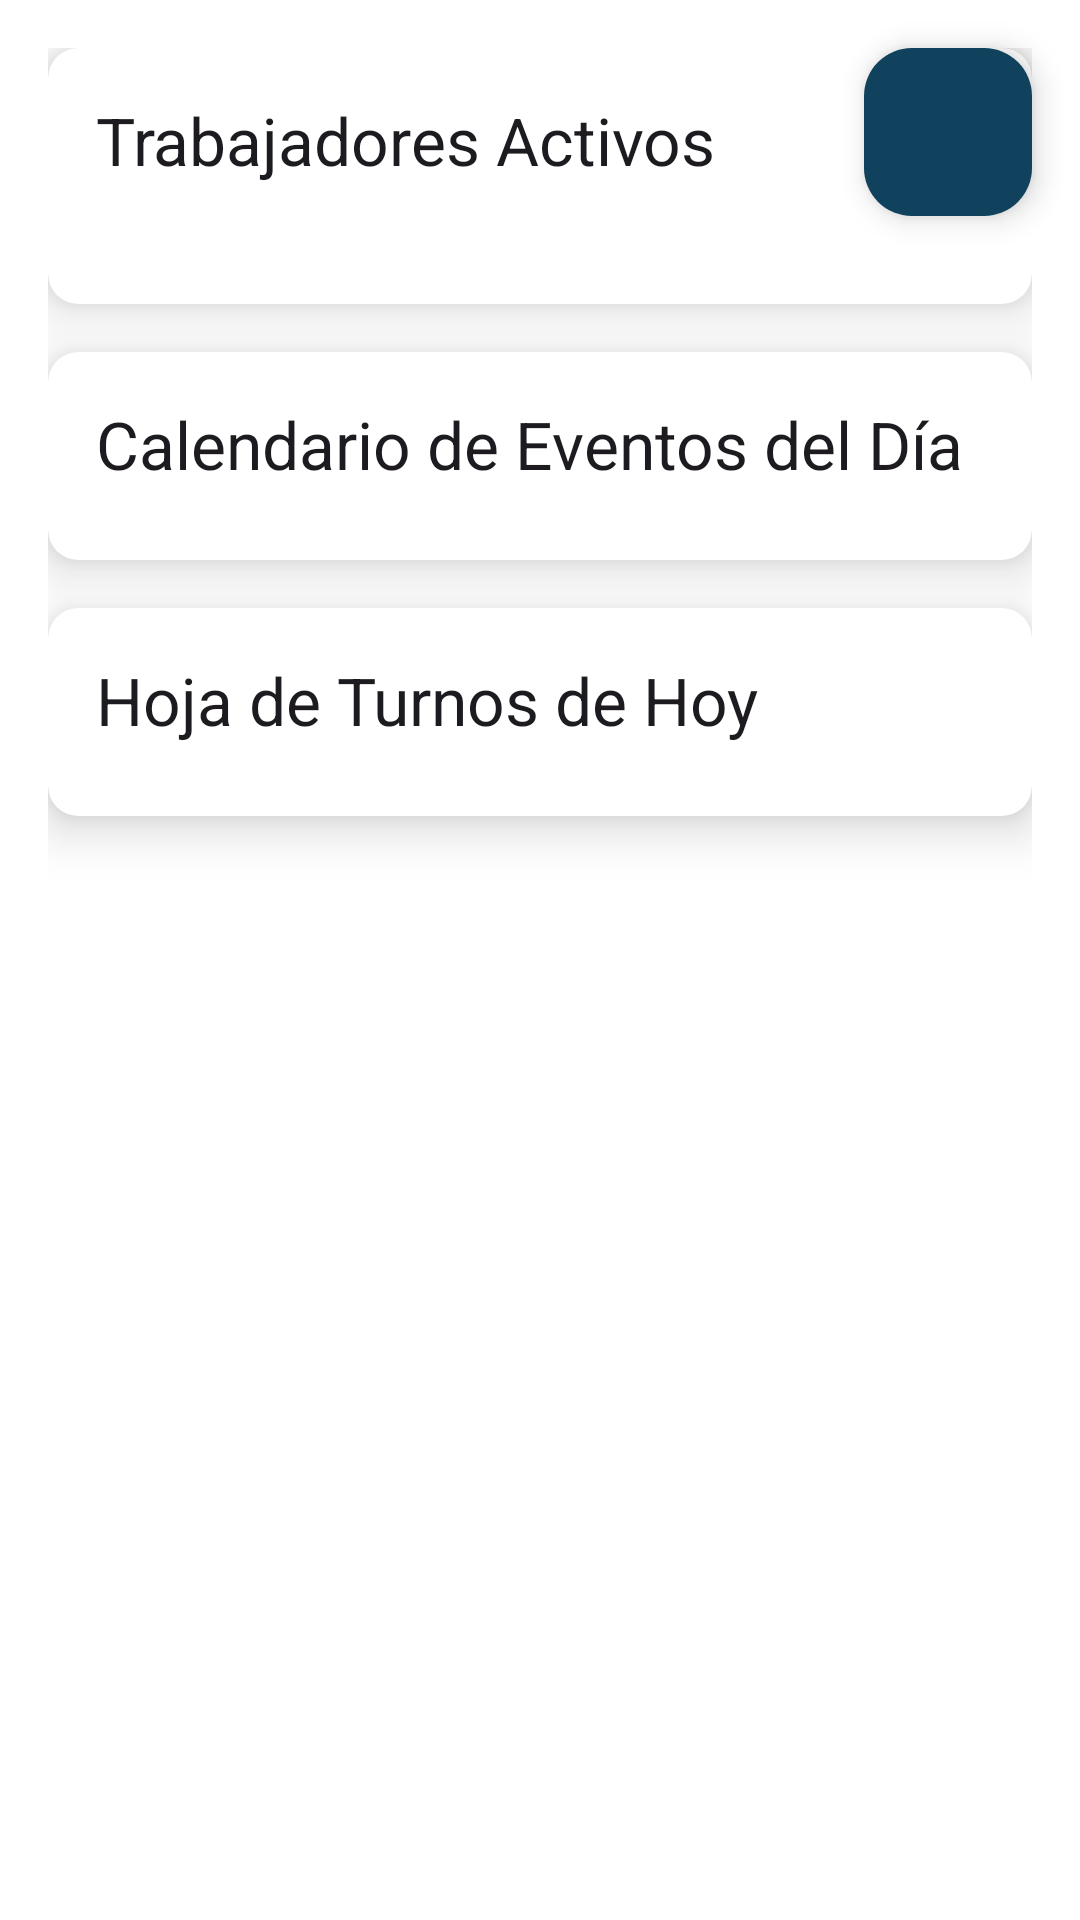

Write the Android layout XML for this screen, with the resource values it uses.
<!-- AndroidManifest.xml: application theme Theme.GABI -->
<!-- res/layout/fragment_home_administrador.xml -->
<androidx.coordinatorlayout.widget.CoordinatorLayout
    xmlns:android="http://schemas.android.com/apk/res/android"
    xmlns:app="http://schemas.android.com/apk/res-auto"
    xmlns:tools="http://schemas.android.com/tools"
    android:layout_width="match_parent"
    android:layout_height="match_parent"
    android:background="@color/white"
    tools:context=".HomeAdministrador">

    <ScrollView
        android:layout_width="match_parent"
        android:layout_height="match_parent"
        android:fillViewport="true"
        android:paddingBottom="80dp">

        <LinearLayout
            android:layout_width="match_parent"
            android:layout_height="wrap_content"
            android:orientation="vertical"
            android:padding="16dp">

            
            <androidx.cardview.widget.CardView
                android:layout_width="match_parent"
                android:layout_height="wrap_content"
                android:layout_marginBottom="16dp"
                app:cardCornerRadius="10dp"
                app:cardElevation="10dp">

                <LinearLayout
                    android:layout_width="match_parent"
                    android:layout_height="wrap_content"
                    android:orientation="vertical"
                    android:padding="16dp">

                    <TextView
                        android:id="@+id/title_current_workers"
                        android:layout_width="match_parent"
                        android:layout_height="wrap_content"
                        android:text="Trabajadores Activos"
                        android:textAppearance="@style/TextAppearance.AppCompat.Large"
                        android:layout_marginBottom="8dp"/>

                    <androidx.recyclerview.widget.RecyclerView
                        android:id="@+id/recyclerViewCurrentWorkers"
                        android:layout_width="match_parent"
                        android:layout_height="wrap_content"
                        android:layout_margin="8dp"
                        tools:listitem="@layout/item_trabajador" />

                </LinearLayout>
            </androidx.cardview.widget.CardView>

            
            <androidx.cardview.widget.CardView
                android:layout_width="match_parent"
                android:layout_height="wrap_content"
                android:layout_marginBottom="16dp"
                app:cardCornerRadius="10dp"
                app:cardElevation="10dp">

                <LinearLayout
                    android:layout_width="match_parent"
                    android:layout_height="wrap_content"
                    android:orientation="vertical"
                    android:padding="16dp">

                    <TextView
                        android:id="@+id/title_events"
                        android:layout_width="match_parent"
                        android:layout_height="wrap_content"
                        android:text="Calendario de Eventos del Día"
                        android:textAppearance="@style/TextAppearance.AppCompat.Large"
                        android:layout_marginBottom="8dp"/>

                    <androidx.recyclerview.widget.RecyclerView
                        android:id="@+id/recyclerViewEvents"
                        android:layout_width="match_parent"
                        android:layout_height="wrap_content"
                        app:layoutManager="androidx.recyclerview.widget.LinearLayoutManager"
                        tools:listitem="@layout/item_evento"/>

                </LinearLayout>
            </androidx.cardview.widget.CardView>

            
            <androidx.cardview.widget.CardView
                android:layout_width="match_parent"
                android:layout_height="wrap_content"
                android:layout_marginBottom="16dp"
                app:cardCornerRadius="10dp"
                app:cardElevation="10dp">

                <LinearLayout
                    android:layout_width="match_parent"
                    android:layout_height="wrap_content"
                    android:orientation="vertical"
                    android:padding="16dp">

                    <TextView
                        android:id="@+id/title_shifts"
                        android:layout_width="match_parent"
                        android:layout_height="wrap_content"
                        android:text="Hoja de Turnos de Hoy"
                        android:textAppearance="@style/TextAppearance.AppCompat.Large"
                        android:layout_marginBottom="8dp"/>

                    <androidx.recyclerview.widget.RecyclerView
                        android:id="@+id/recyclerViewShifts"
                        android:layout_width="match_parent"
                        android:layout_height="wrap_content"
                        app:layoutManager="androidx.recyclerview.widget.LinearLayoutManager"
                        tools:listitem="@layout/item_turno"/>

                </LinearLayout>
            </androidx.cardview.widget.CardView>

        </LinearLayout>
    </ScrollView>

    
    <com.google.android.material.floatingactionbutton.FloatingActionButton
        android:id="@+id/fab_logout"
        android:layout_width="wrap_content"
        android:layout_height="wrap_content"
        android:layout_gravity="end|top"
        android:layout_margin="16dp"
        android:contentDescription="@string/fab_desc"
        android:src="@drawable/baseline_logout_24"
    android:backgroundTint="@color/turquesa"
    app:tint="@android:color/white"/>

</androidx.coordinatorlayout.widget.CoordinatorLayout>
<!-- res/layout/item_trabajador.xml (included above) -->
<?xml version="1.0" encoding="utf-8"?>
<LinearLayout xmlns:android="http://schemas.android.com/apk/res/android"
    android:layout_width="match_parent"
    android:layout_height="wrap_content"
    android:orientation="horizontal"
    android:padding="8dp"
    android:background="@drawable/rounded_corners">

    <TextView
        android:id="@+id/txtNombre"
        android:layout_width="wrap_content"
        android:layout_height="wrap_content"
        android:text="Nombre"
        android:textColor="@android:color/holo_blue_light"
        android:textAppearance="?android:attr/textAppearanceMedium"
        android:paddingEnd="8dp"
        android:paddingRight="8dp" />

    <TextView
        android:id="@+id/txtApellido1"
        android:layout_width="wrap_content"
        android:layout_height="wrap_content"
        android:text="Apellido1"
        android:textAppearance="?android:attr/textAppearanceSmall"
        android:paddingEnd="4dp"
        android:paddingRight="4dp" />

    <TextView
        android:id="@+id/txtApellido2"
        android:layout_width="141dp"
        android:layout_height="wrap_content"
        android:paddingEnd="4dp"
        android:paddingRight="4dp"
        android:text="Apellido2"
        android:textAppearance="?android:attr/textAppearanceSmall" />

    <TextView
        android:id="@+id/txtPuesto"
        android:layout_width="112dp"
        android:layout_height="wrap_content"
        android:text="Puesto"
        android:textAppearance="?android:attr/textAppearanceSmall" />

</LinearLayout>
<!-- res/layout/item_evento.xml (included above) -->
<LinearLayout xmlns:android="http://schemas.android.com/apk/res/android"
    android:layout_width="match_parent"
    android:layout_height="wrap_content"
    android:orientation="vertical"
    android:background="#10425E"
    android:padding="8dp"
    android:layout_marginBottom="8dp">

    <LinearLayout
        android:layout_width="match_parent"
        android:layout_height="wrap_content"
        android:orientation="horizontal"
        android:gravity="center_vertical">

        <TextView
            android:id="@+id/tvHoraEvento"
            android:layout_width="0dp"
            android:layout_height="wrap_content"
            android:layout_weight="1"
            android:textColor="#F3EFEF"
            android:textStyle="bold"
            android:textSize="16sp"
            android:paddingBottom="4dp"/>

        <ImageView
            android:id="@+id/ivExpandIcon"
            android:layout_width="wrap_content"
            android:layout_height="wrap_content"
            android:src="@drawable/ico_expand_more_24"
            android:contentDescription="@string/fab_transformation_scrim_behavior"
            android:padding="4dp"/>
    </LinearLayout>

    <TextView
        android:id="@+id/tvMotivoEvento"
        android:layout_width="wrap_content"
        android:layout_height="wrap_content"
        android:textColor="#F3EFEF"
        android:textStyle="bold"
        android:textSize="18sp"
        android:paddingBottom="4dp"/>

    <TextView
        android:id="@+id/tvNombreResidente"
        android:layout_width="wrap_content"
        android:layout_height="wrap_content"
        android:textColor="#F3EFEF"
        android:textStyle="bold"
        android:textSize="16sp"
        android:paddingBottom="4dp"/>

    <LinearLayout
        android:id="@+id/expandableLayout"
        android:layout_width="match_parent"
        android:layout_height="wrap_content"
        android:orientation="vertical"
        android:visibility="gone">

        <TextView
            android:id="@+id/tvLugarEvento"
            android:layout_width="wrap_content"
            android:layout_height="wrap_content"
            android:textColor="#F3EFEF"
            android:paddingBottom="4dp"/>

        <TextView
            android:id="@+id/tvDetallesEvento"
            android:layout_width="wrap_content"
            android:layout_height="wrap_content"
            android:textColor="#FFFFFF"/>
    </LinearLayout>
</LinearLayout>
<!-- res/layout/item_turno.xml (included above) -->
<?xml version="1.0" encoding="utf-8"?>
<LinearLayout xmlns:android="http://schemas.android.com/apk/res/android"
    android:id="@+id/linearLayoutItem"
    android:layout_width="match_parent"
    android:layout_height="wrap_content"
    android:orientation="horizontal"
    android:padding="8dp"
    android:background="@drawable/rounded_corners">

    <TextView
        android:id="@+id/txtNombre"
        android:layout_width="wrap_content"
        android:layout_height="wrap_content"
        android:text="Nombre"
        android:textAppearance="?android:attr/textAppearanceSmall"
        android:textStyle="bold"
        android:paddingEnd="8dp"
        android:paddingRight="8dp" />

    <TextView
        android:id="@+id/txtApellido1"
        android:layout_width="wrap_content"
        android:layout_height="wrap_content"
        android:text="Apellido1"
        android:textAppearance="?android:attr/textAppearanceSmall"
        android:textStyle="bold"
        android:paddingEnd="4dp"
        android:paddingRight="4dp" />

    <TextView
        android:id="@+id/txtApellido2"
        android:layout_width="96dp"
        android:layout_height="wrap_content"
        android:paddingEnd="4dp"
        android:paddingRight="4dp"
        android:text="Apellido2"
        android:textAppearance="?android:attr/textAppearanceSmall"
        android:textStyle="bold" />

    <TextView
        android:id="@+id/txtPuesto"
        android:layout_width="119dp"
        android:layout_height="match_parent"
        android:text="Puesto"
        android:textAlignment="textEnd"
        android:textAppearance="?android:attr/textAppearanceMedium"
        android:textStyle="bold" />
</LinearLayout>
<!-- resources referenced by this layout -->
<resources>
  <color name="turquesa">#10425E</color>
  <color name="white">#FFFFFFFF</color>
  <!-- drawable rounded_corners (drawable) -->
  <shape xmlns:android="http://schemas.android.com/apk/res/android">
      <solid android:color="#FFFFFF"/>
      <corners android:radius="10dp"/>
      <stroke android:width="1dp" android:color="#CDCDCD"/>
  </shape>
  <string name="fab_desc">Enviar mensaje</string>
  <style name="Theme.GABI" parent="Base.Theme.GABI" />
  <style name="Base.Theme.GABI" parent="Theme.Material3.DayNight.NoActionBar">
          <item name="colorPrimary">@color/barra_superior</item>
          <item name="colorPrimaryVariant">#FFFFFF</item>
          <item name="colorOnPrimary">@color/white</item>
          
          <item name="colorSecondary">@color/teal_200</item>
          <item name="colorSecondaryVariant">@color/teal_700</item>
          <item name="colorOnSecondary">@color/black</item>
          
          <item name="android:statusBarColor">@color/teal_700</item>
  
      </style>
  <color name="barra_superior">#10425E</color>
  <color name="teal_200">#FF03DAC5</color>
  <color name="teal_700">#FF018786</color>
  <color name="black">#FF000000</color>
</resources>
